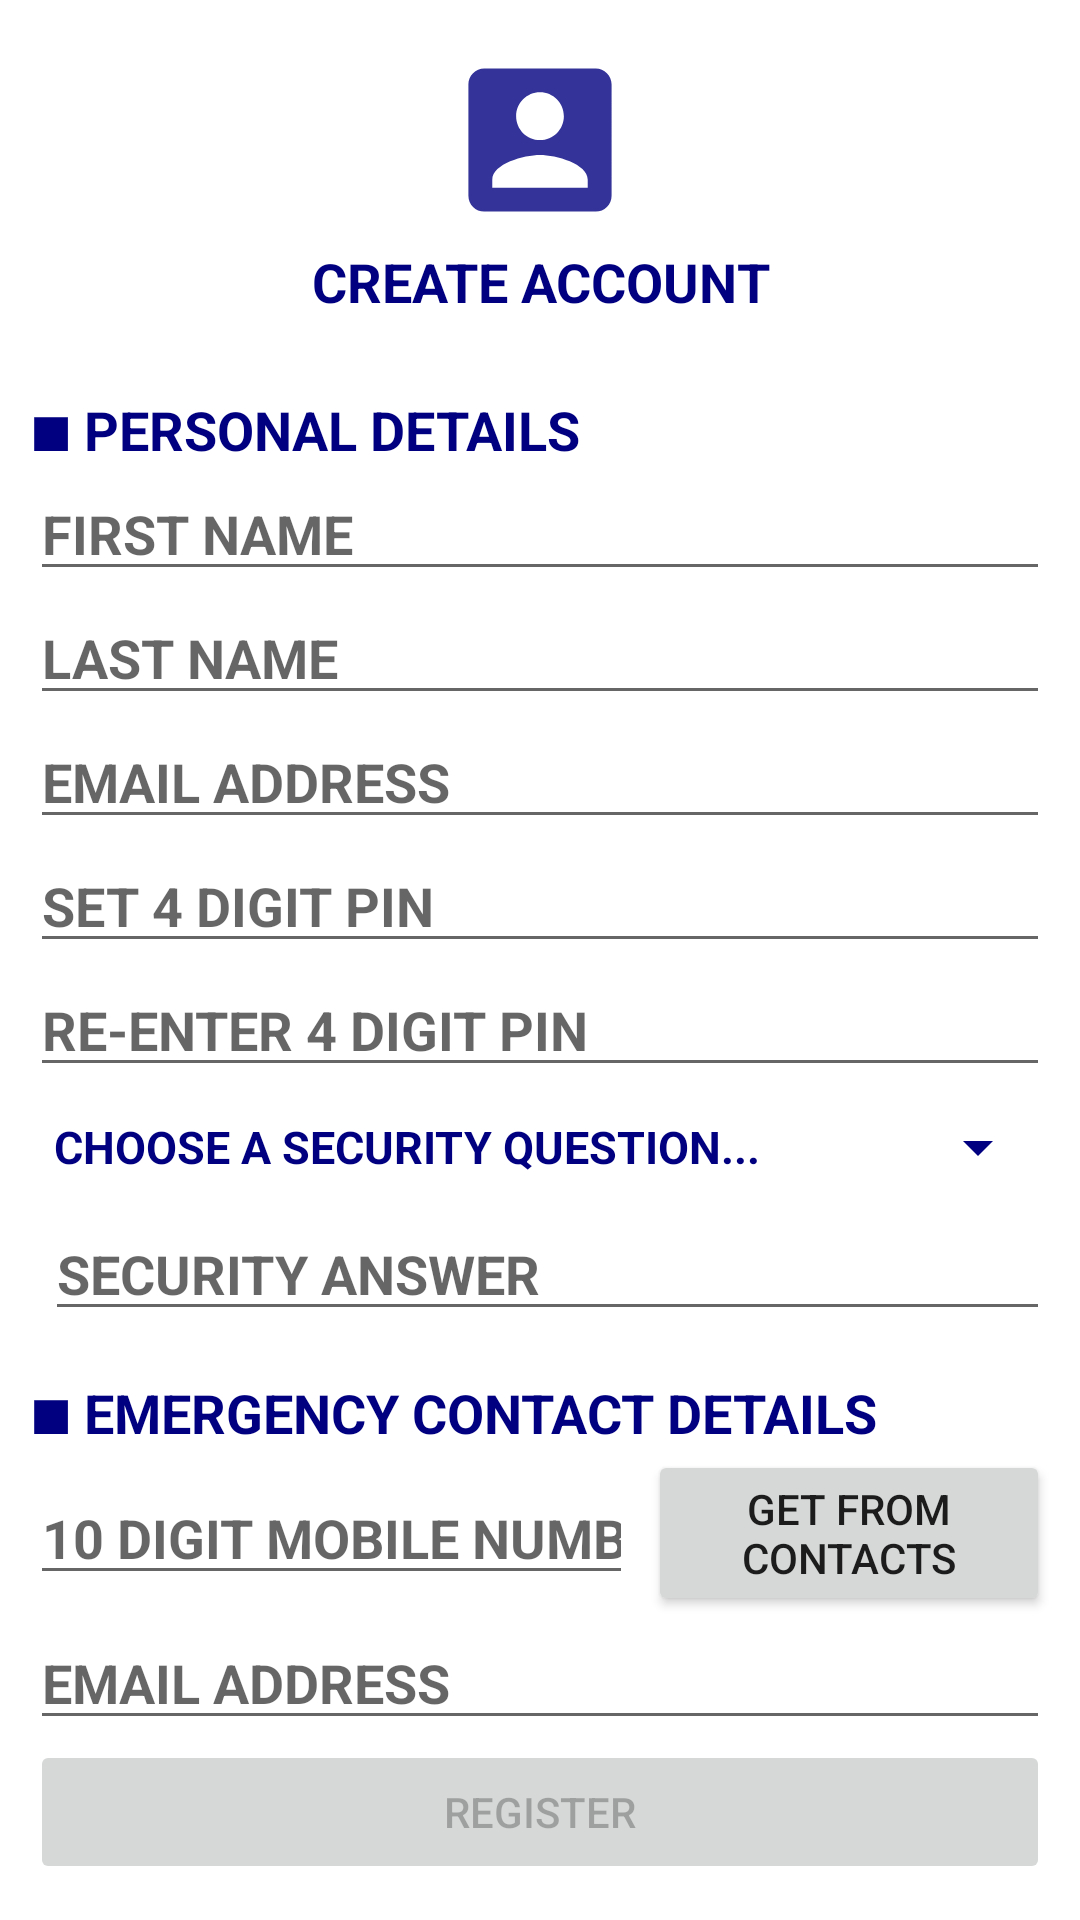

Reconstruct the res/layout file that produces this screen, plus the resources it refers to.
<!-- AndroidManifest.xml: application theme AppTheme -->
<!-- res/layout/register.xml -->
<?xml version="1.0" encoding="utf-8"?>
<RelativeLayout xmlns:android="http://schemas.android.com/apk/res/android"
    xmlns:app="http://schemas.android.com/apk/res-auto"
    xmlns:tools="http://schemas.android.com/tools"
    android:layout_width="match_parent"
    android:layout_height="match_parent"
    tools:context=".MainActivity"
    android:orientation="vertical"
    android:padding="10dp">

    <ScrollView
        android:layout_centerInParent="true"
        android:layout_width="match_parent"
        android:layout_height="wrap_content">

        <RelativeLayout
            android:id="@+id/relativeLayout2"
            android:layout_width="match_parent"
            android:layout_height="wrap_content"
            android:layout_centerInParent="true">

            <LinearLayout
                android:id="@+id/linearLayout0"
                android:layout_width="match_parent"
                android:layout_height="wrap_content"
                android:layout_alignParentTop="true"
                android:orientation="vertical">

                <ImageView
                    android:id="@+id/accountIcon"
                    android:layout_width="70dp"
                    android:layout_height="70dp"
                    android:layout_gravity="center"
                    android:src="@drawable/ic_register" />

                <TextView
                    android:id="@+id/registerHint"
                    android:layout_width="match_parent"
                    android:layout_height="wrap_content"
                    android:layout_gravity="center"
                    android:text="@string/registerHint"
                    android:textAlignment="center"
                    android:textColor="@color/navyBlue"
                    android:textSize="18sp"
                    android:textStyle="bold" />

            </LinearLayout>


            <LinearLayout
                android:layout_marginTop="10dp"
                android:id="@+id/linearLayout1"
                android:layout_width="match_parent"
                android:layout_height="wrap_content"
                android:orientation="vertical"
                android:layout_below="@+id/linearLayout0"
                android:textStyle="bold">

                <TextView
                    android:textSize="18sp"
                    android:id="@+id/loginHint"
                    android:layout_width="wrap_content"
                    android:layout_height="wrap_content"
                    android:text="@string/txtPersonalDetails"
                    android:textColor="@color/navyBlue"
                    android:textStyle="bold"
                    android:layout_marginTop="15dp"/>

                <EditText
                    android:id="@+id/firstName"
                    android:layout_width="match_parent"
                    android:layout_height="wrap_content"
                    android:hint="@string/firstNameHint"
                    android:inputType="textPersonName"
                    android:textStyle="bold"/>

                <EditText
                    android:id="@+id/lastName"
                    android:layout_width="match_parent"
                    android:layout_height="wrap_content"
                    android:hint="@string/lastNameHint"
                    android:inputType="textPersonName"
                    android:textStyle="bold"/>

                <EditText
                    android:id="@+id/email"
                    android:layout_width="match_parent"
                    android:layout_height="wrap_content"
                    android:hint="@string/emailHint"
                    android:inputType="textEmailAddress"
                    android:textStyle="bold"/>

                <EditText
                    android:id="@+id/pin"
                    android:layout_width="match_parent"
                    android:layout_height="wrap_content"
                    android:hint="@string/pinHint"
                    android:inputType="numberPassword"
                    android:maxLength="4"
                    android:textStyle="bold"/>

                <EditText
                    android:id="@+id/rePin"
                    android:layout_width="match_parent"
                    android:layout_height="wrap_content"
                    android:hint="@string/rePinHint"
                    android:inputType="numberPassword"
                    android:maxLength="4"
                    android:textStyle="bold"/>

                <Spinner
                    android:id="@+id/spinnerSecurityQuestion"
                    android:layout_width="match_parent"
                    android:layout_height="40dp"
                    android:layout_centerHorizontal="true"
                    android:gravity="left"
                    android:theme="@style/spinner_item"
                    android:backgroundTint="@color/navyBlue"
                    android:entries="@array/securityQuestions" />

                <EditText
                    android:id="@+id/securityAnswer"
                    android:layout_width="match_parent"
                    android:layout_height="wrap_content"
                    android:layout_marginLeft="5dp"
                    android:hint="@string/securityAnswerHint"
                    android:inputType="textPersonName"
                    android:textStyle="bold"/>
            </LinearLayout>


            <LinearLayout
                android:id="@+id/linearLayout2"
                android:layout_width="match_parent"
                android:layout_height="wrap_content"
                android:orientation="vertical"
                android:layout_below="@+id/linearLayout1">

                <TextView
                    android:textSize="18sp"
                    android:id="@+id/txtEmergencyContactDetails"
                    android:layout_width="wrap_content"
                    android:layout_height="wrap_content"
                    android:text="@string/txtEmergencyContactDetails"
                    android:textColor="@color/navyBlue"
                    android:textStyle="bold"
                    android:layout_marginTop="15dp"/>

                <LinearLayout
                    android:id="@+id/emergencyDetailsLayout"
                    android:layout_width="match_parent"
                    android:layout_height="wrap_content"
                    android:orientation="horizontal"
                    android:weightSum="100">

                    <EditText
                        android:layout_weight="60"
                        android:id="@+id/emergencyPhone"
                        android:layout_width="0dp"
                        android:layout_height="wrap_content"
                        android:hint="@string/emergencyPhoneHint"
                        android:maxLength="10"
                        android:inputType="number"
                        android:textStyle="bold"
                        android:layout_gravity="center"
                        android:layout_marginEnd="5dp"/>

                    <Button
                        android:layout_gravity="center"
                        android:layout_weight="40"
                        android:id="@+id/getContact"
                        android:layout_width="0dp"
                        android:layout_height="wrap_content"
                        android:text="@string/contacts"
                        android:layout_centerHorizontal="true"/>


                </LinearLayout>


                <EditText

                    android:id="@+id/emergencyEmail"
                    android:layout_width="match_parent"
                    android:layout_height="wrap_content"
                    android:hint="@string/emergencyEmailHint"
                    android:inputType="textEmailAddress"
                    android:textStyle="bold"/>
            </LinearLayout>

            <Button
                android:id="@+id/btnRegister"
                android:layout_width="match_parent"
                android:layout_height="wrap_content"
                android:layout_below="@id/linearLayout2"
                android:layout_centerHorizontal="true"
                android:enabled="false"
                android:text="@string/txtRegister" />

        </RelativeLayout>


    </ScrollView>




</RelativeLayout>
<!-- resources referenced by this layout -->
<resources>
  <string-array name="securityQuestions">
          <item>CHOOSE A SECURITY QUESTION...</item>
          <item>@string/question1</item>
          <item>@string/question2</item>
          <item>@string/question3</item>
          <item>@string/question4</item>
      </string-array>
  <color name="navyBlue">#000080</color>
  <!-- drawable ic_register (drawable-anydpi) -->
  <vector xmlns:android="http://schemas.android.com/apk/res/android"
      android:width="24dp"
      android:height="24dp"
      android:viewportWidth="24"
      android:viewportHeight="24"
      android:tint="#000080"
      android:alpha="0.8">
    <group android:scaleX="0.90909094"
        android:scaleY="0.90909094"
        android:translateX="1.0909091"
        android:translateY="1.0909091">
      <path
          android:fillColor="@android:color/white"
          android:pathData="M3,5v14c0,1.1 0.89,2 2,2h14c1.1,0 2,-0.9 2,-2L21,5c0,-1.1 -0.9,-2 -2,-2L5,3c-1.11,0 -2,0.9 -2,2zM15,9c0,1.66 -1.34,3 -3,3s-3,-1.34 -3,-3 1.34,-3 3,-3 3,1.34 3,3zM6,17c0,-2 4,-3.1 6,-3.1s6,1.1 6,3.1v1L6,18v-1z"/>
    </group>
  </vector>
  <string name="contacts">GET FROM CONTACTS</string>
  <string name="emailHint">EMAIL ADDRESS</string>
  <string name="emergencyEmailHint">EMAIL ADDRESS</string>
  <string name="emergencyPhoneHint">10 DIGIT MOBILE NUMBER</string>
  <string name="firstNameHint">FIRST NAME</string>
  <string name="lastNameHint">LAST NAME</string>
  <string name="pinHint">SET 4 DIGIT PIN</string>
  <string name="rePinHint">RE-ENTER 4 DIGIT PIN</string>
  <string name="registerHint">CREATE ACCOUNT</string>
  <string name="securityAnswerHint">SECURITY ANSWER</string>
  <string name="txtEmergencyContactDetails">■ EMERGENCY CONTACT DETAILS</string>
  <string name="txtPersonalDetails">■ PERSONAL DETAILS</string>
  <string name="txtRegister">REGISTER</string>
  <style name="spinner_item">
          <item name="android:textSize">15sp</item>
          <item name="android:textColor">@color/navyBlue</item>
          <item name="android:textStyle">bold</item>
          <item name="android:ellipsize">marquee</item>
          <item name="backgroundColor">@color/black</item>
      </style>
  <style name="AppTheme" parent="Theme.MaterialComponents.Light">
      
          <item name="colorPrimary">@color/colorPrimary</item>
          <item name="colorPrimaryDark">@color/colorPrimaryDark</item>
          <item name="colorAccent">@color/colorAccent</item>
      </style>
  <string name="question1">What is the name of your favorite childhood friend?</string>
  <string name="question2">What is your sibling’s birthday month?</string>
  <string name="question3">What was your childhood nickname?</string>
  <string name="question4">What was the name of your first stuffed animal?</string>
  <color name="black">#000000</color>
  <color name="colorPrimary">#6200EE</color>
  <color name="colorPrimaryDark">#3700B3</color>
  <color name="colorAccent">#000080</color>
</resources>
